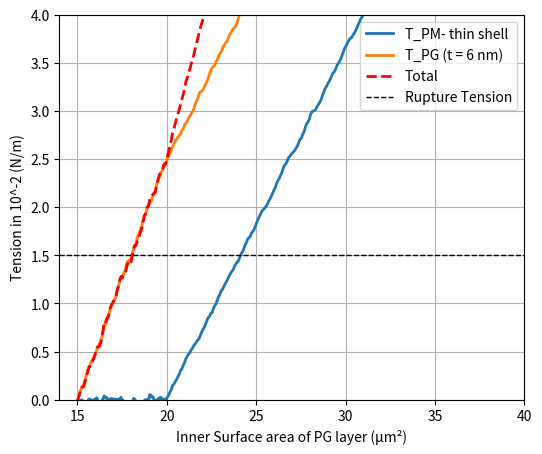

Write the Python code that produced this figure.
import numpy as np
import matplotlib.pyplot as plt

def add_wobble(x, y, amplitude=0.2, num_points=200):
    """
    Create a wobbly version of a piecewise-linear curve.

    Parameters
    ----------
    x : array-like
        The x-coordinates of the control points.
    y : array-like
        The y-coordinates of the control points.
    amplitude : float, optional
        The standard deviation of the random noise, by default 0.2.
    num_points : int, optional
        How many total points to generate for the curve, by default 200.

    Returns
    -------
    x_wobble : np.ndarray
        New x-coordinates, evenly interpolated.
    y_wobble : np.ndarray
        Corresponding y-coordinates, with random "wobble."
    """
    # Parameterize t in [0,1] for interpolation
    t = np.linspace(0, 1, num_points)

    # Interpolate original control points onto this finer grid
    x_wobble = np.interp(t, np.linspace(0, 1, len(x)), x)
    y_wobble = np.interp(t, np.linspace(0, 1, len(y)), y)

    # Generate noise, force endpoints to 0 so we don't disturb endpoints
    noise = np.random.normal(loc=0.0, scale=amplitude, size=num_points)
    noise[0]  = 0
    noise[-1] = 0

    # Smooth the noise with a moving average for gentler wiggles
    window_size = 7
    window = np.ones(window_size) / window_size
    noise = np.convolve(noise, window, mode='same')

    # Add the noise to the y-values
    y_wobble += noise

    return x_wobble, y_wobble

# -------------------------
# USER PARAMETERS
# -------------------------

# ----------- PM line -----------
# Coordinates (start, mid, final)
pm_start_x = 15.0    # PM start X
pm_start_y = 0.0     # PM start Y
pm_mid_x   = 20.0    # where PM changes slope
pm_final_y = 4.0     # PM extends until Y=4

# Angles (in degrees from horizontal)
angle_pm1 = 0.0  # slope from (pm_start_x, pm_start_y) to (pm_mid_x, ???)
angle_pm2 = 20.0 # slope from (pm_mid_x, ???) until PM hits y=pm_final_y

# ----------- PG line -----------
# Coordinates (start, forced midpoint, final)
pg_start_x = 15.0
pg_start_y = 0.0
pg_mid_x   = 20.0  # forced midpoint X
pg_mid_y   = 2.5   # forced midpoint Y
pg_end_x   = 30.0  # final X for PG line

# Angles (in degrees from horizontal)
# We'll let the second segment of PG (x=20 to x=30) have its own angle:
angle_pg2 = 20.0

# ----------- Plot & Wobble -----------
# Wobble amplitude for both lines
wobble_amplitude = 0.05

# The horizontal "rupture tension" line
rupture_tension_value = 1.5

# X/Y axis display range
x_min_plot = 14
x_max_plot = 40
y_min_plot = 0
y_max_plot = 4

# -------------------------
# BUILD THE PM GEOMETRY
# -------------------------
#
# PM is piecewise:
#   1) from (pm_start_x, pm_start_y) to (pm_mid_x, pm_y1) 
#      with slope = tan(angle_pm1)
#   2) from (pm_mid_x, pm_y1) to final Y=pm_final_y 
#      with slope = tan(angle_pm2)
#

# Segment 1: compute the Y at pm_mid_x using angle_pm1
# angle_pm1 is measured from the horizontal => slope = tan(angle_pm1)
pm_y1 = pm_start_y + (pm_mid_x - pm_start_x)*np.tan(np.radians(angle_pm1))

# Segment 2: solve for the final X (pm_x2) where Y=pm_final_y
# slope = tan(angle_pm2) => (pm_final_y - pm_y1) = slope * (pm_x2 - pm_mid_x)
# => pm_x2 = pm_mid_x + (pm_final_y - pm_y1) / tan(angle_pm2)
pm_x2 = pm_mid_x + (pm_final_y - pm_y1)/np.tan(np.radians(angle_pm2))
pm_y2 = pm_final_y

# Gather PM control points
pm_x = [pm_start_x, pm_mid_x, pm_x2]
pm_y = [pm_start_y, pm_y1,    pm_y2]

# -------------------------
# BUILD THE PG GEOMETRY
# -------------------------
#
# PG is piecewise:
#   1) from (pg_start_x, pg_start_y) to (pg_mid_x, pg_mid_y) -- forced
#   2) from (pg_mid_x, pg_mid_y) to (pg_end_x, pg_y2)
#      with slope = tan(angle_pg2)

# For the second segment:
# slope = tan(angle_pg2), so (pg_y2 - pg_mid_y) = slope*(pg_end_x - pg_mid_x)
pg_y2 = pg_mid_y + (pg_end_x - pg_mid_x)*np.tan(np.radians(angle_pg2))

pg_x = [pg_start_x, pg_mid_x, pg_end_x]
pg_y = [pg_start_y, pg_mid_y, pg_y2]

# -------------------------
# WOBBLIFY (ADD NOISE)
# -------------------------
pm_x_w, pm_y_w = add_wobble(pm_x, pm_y, amplitude=wobble_amplitude, num_points=300)
pg_x_w, pg_y_w = add_wobble(pg_x, pg_y, amplitude=wobble_amplitude, num_points=300)

# -------------------------
# SUM (TOTAL) CURVE
# -------------------------
# We only sum over the region where PM and PG overlap.
# PG ends at x=pg_end_x; PM might extend beyond that or not.
# So the overlap is x in [15, min(pm_x2, pg_end_x)].
overlap_end = min(pm_x2, pg_end_x)
x_for_sum = np.linspace(pm_start_x, overlap_end, 300)

# Interpolate each wobbly line onto x_for_sum
pm_y_for_sum = np.interp(x_for_sum, pm_x_w, pm_y_w)
pg_y_for_sum = np.interp(x_for_sum, pg_x_w, pg_y_w)

# The total is the pointwise sum
total_y = pm_y_for_sum + pg_y_for_sum

# -------------------------
# PLOTTING
# -------------------------
plt.figure(figsize=(6, 5))

# Plot PM (blue)
plt.plot(pm_x_w, pm_y_w, label='T_PM- thin shell', linestyle='-', linewidth=2)

# Plot PG (green)
plt.plot(pg_x_w, pg_y_w, label='T_PG (t = 6 nm)', linestyle='-', linewidth=2)

# Plot total (red) on the overlap region
plt.plot(x_for_sum, total_y, label='Total', linestyle='--', linewidth=2, color='red')

# Rupture tension line at y=1.5
plt.axhline(y=rupture_tension_value, color='black', linestyle='--', linewidth=1, 
            label='Rupture Tension')

# Axis limits
plt.xlim(x_min_plot, x_max_plot)
plt.ylim(y_min_plot, y_max_plot)

# Labels
plt.xlabel("Inner Surface area of PG layer (µm²)")
plt.ylabel("Tension in 10^-2 (N/m)")

plt.legend()
plt.grid(True)

# If you wish, save to EPS:
# plt.savefig('myplot.eps', format='eps')

plt.show()
